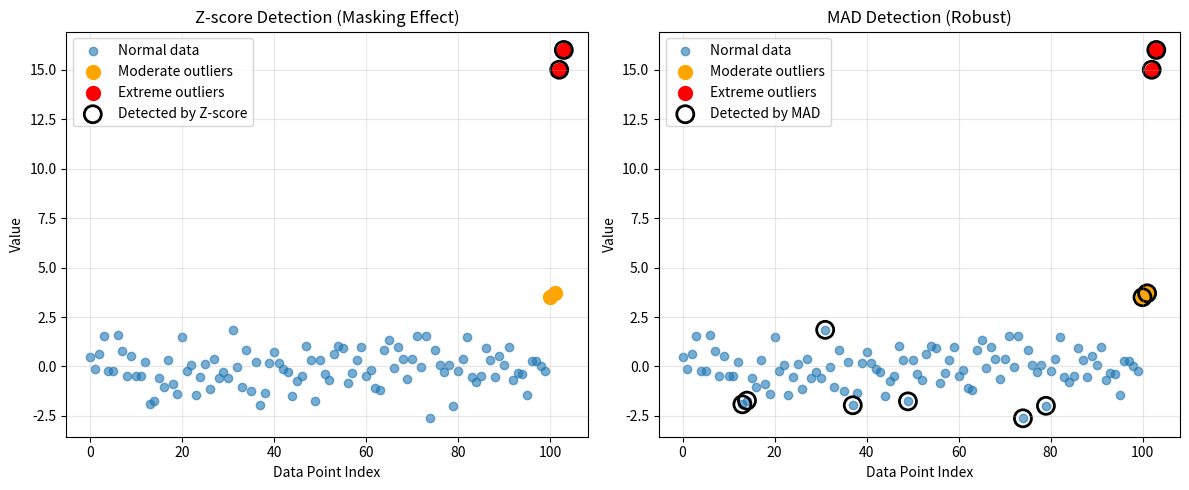

Generate this figure with matplotlib: (Note: this script raises an exception after producing the figure.)
import numpy as np
import matplotlib.pyplot as plt
from scipy import stats
import os

# Generate normal data with two types of outliers
np.random.seed(42)
normal_data = np.random.normal(0, 1, 100)
moderate_outliers = [3.5, 3.7]  # These should be detected
extreme_outliers = [15, 16]  # These mask the moderate ones

data = np.concatenate([normal_data, moderate_outliers, extreme_outliers])

# Z-score detection (affected by masking)
z_scores = np.abs(stats.zscore(data))
outliers_zscore = data[z_scores > 2]

# Robust detection using MAD
mad = np.median(np.abs(data - np.median(data)))
modified_z_scores = 0.6745 * (data - np.median(data)) / mad
outliers_mad = data[np.abs(modified_z_scores) > 2]

# Create visualization
fig, (ax1, ax2) = plt.subplots(1, 2, figsize=(12, 5))

# Plot 1: Z-score method (affected by masking)
ax1.scatter(range(len(normal_data)), normal_data, alpha=0.6, label="Normal data")
ax1.scatter(
    [100, 101], moderate_outliers, color="orange", s=100, label="Moderate outliers"
)
ax1.scatter([102, 103], extreme_outliers, color="red", s=100, label="Extreme outliers")

# Highlight detected outliers
outlier_indices = np.where(z_scores > 2)[0]
ax1.scatter(
    outlier_indices,
    data[outlier_indices],
    facecolors="none",
    edgecolors="black",
    s=150,
    linewidths=2,
    label="Detected by Z-score",
)

ax1.set_title("Z-score Detection (Masking Effect)")
ax1.set_xlabel("Data Point Index")
ax1.set_ylabel("Value")
ax1.legend()
ax1.grid(True, alpha=0.3)

# Plot 2: MAD method (robust)
ax2.scatter(range(len(normal_data)), normal_data, alpha=0.6, label="Normal data")
ax2.scatter(
    [100, 101], moderate_outliers, color="orange", s=100, label="Moderate outliers"
)
ax2.scatter([102, 103], extreme_outliers, color="red", s=100, label="Extreme outliers")

# Highlight detected outliers
mad_outlier_indices = np.where(np.abs(modified_z_scores) > 2)[0]
ax2.scatter(
    mad_outlier_indices,
    data[mad_outlier_indices],
    facecolors="none",
    edgecolors="black",
    s=150,
    linewidths=2,
    label="Detected by MAD",
)

ax2.set_title("MAD Detection (Robust)")
ax2.set_xlabel("Data Point Index")
ax2.set_ylabel("Value")
ax2.legend()
ax2.grid(True, alpha=0.3)

plt.tight_layout()
# Get the project root directory (3 levels up from this script)
script_dir = os.path.dirname(os.path.abspath(__file__))
project_root = os.path.dirname(os.path.dirname(os.path.dirname(script_dir)))
output_path = os.path.join(
    project_root, "static", "images", "anomaly", "masking_example.png"
)
plt.savefig(output_path, dpi=300, bbox_inches="tight")

print(f"Z-score outliers: {outliers_zscore}")
print(f"MAD outliers: {outliers_mad}")
print(
    f"Moderate outliers {moderate_outliers} missed by Z-score due to masking from extreme outliers {extreme_outliers}"
)

